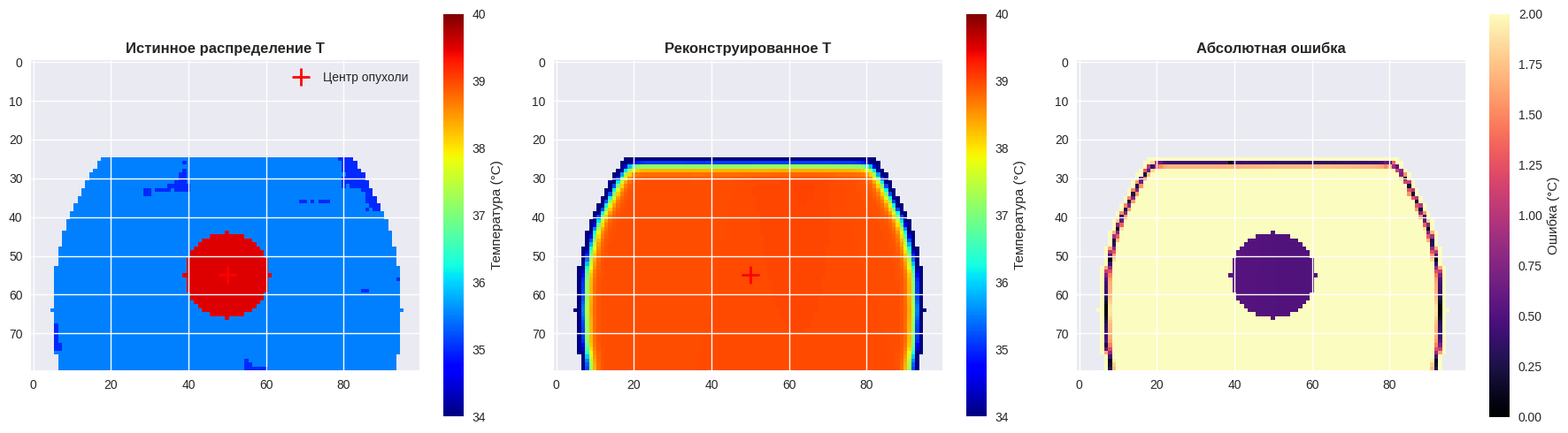
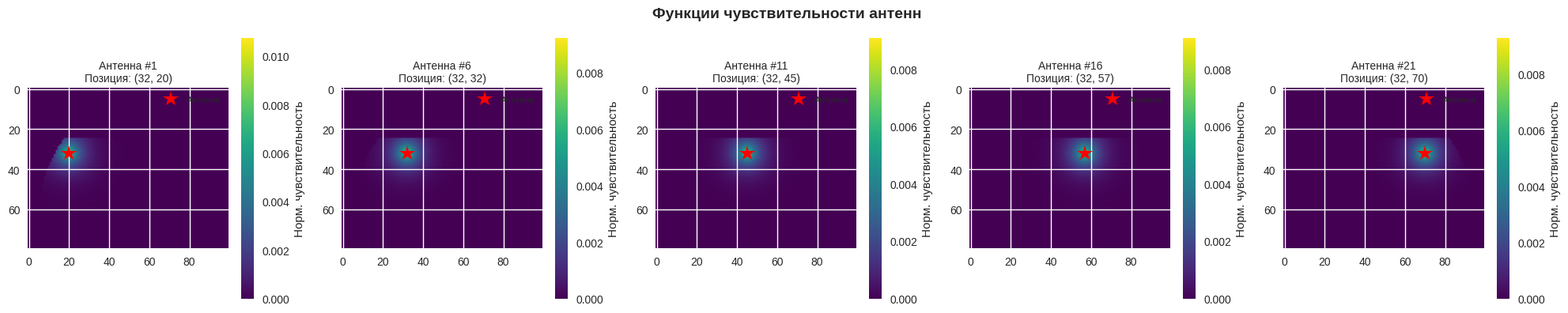
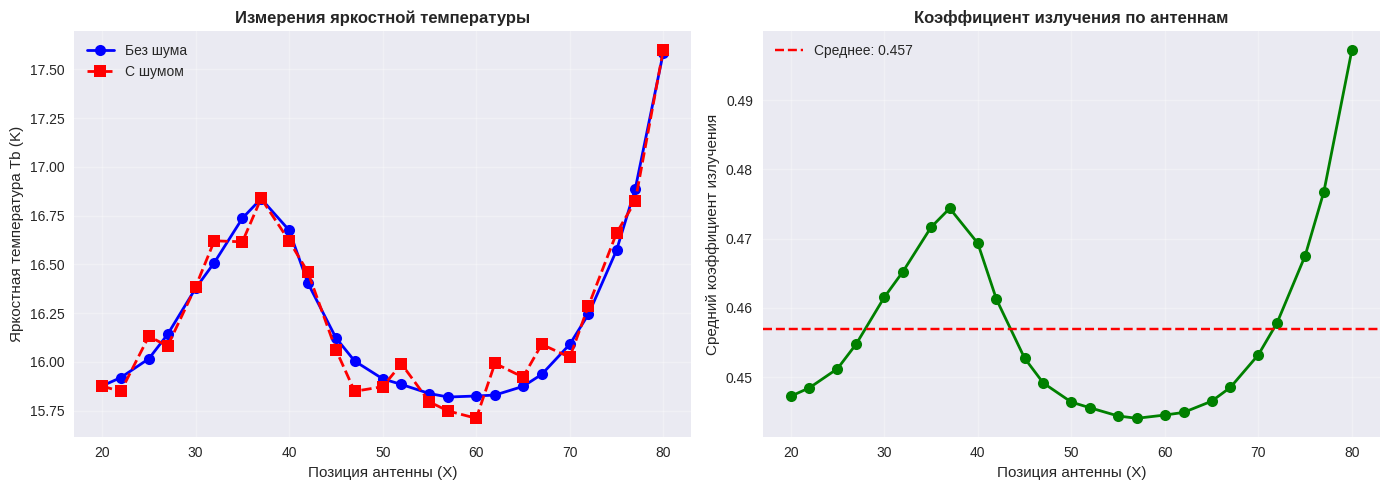
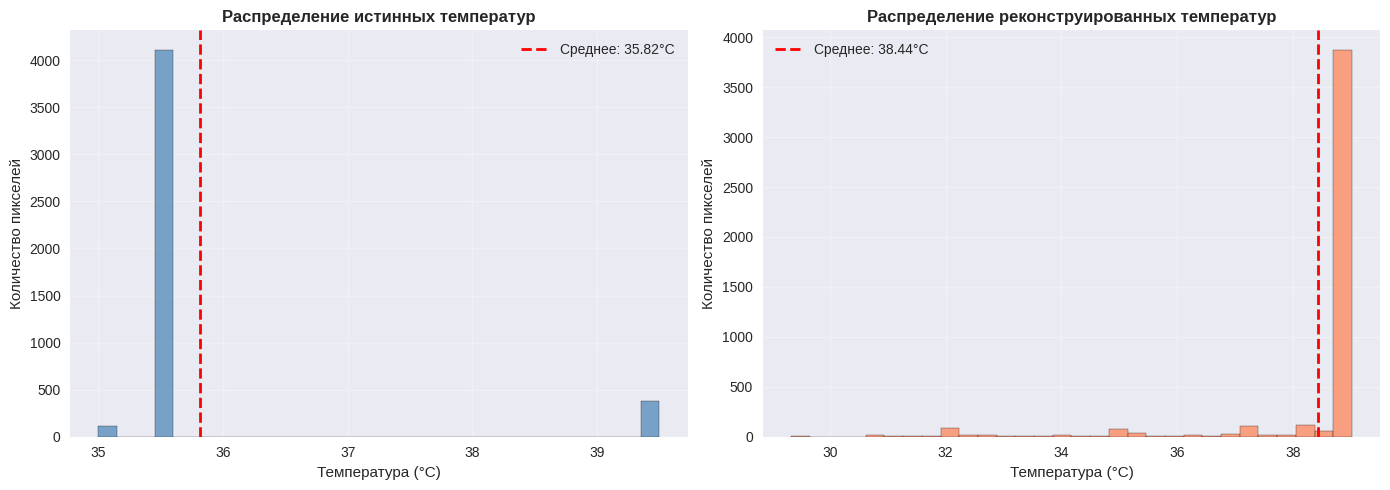
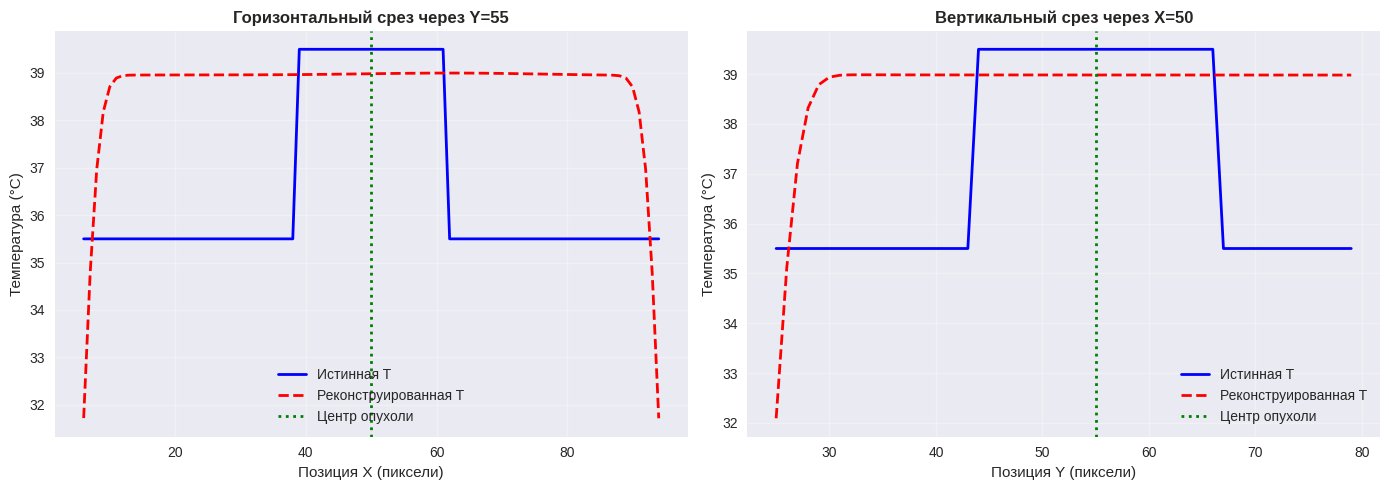
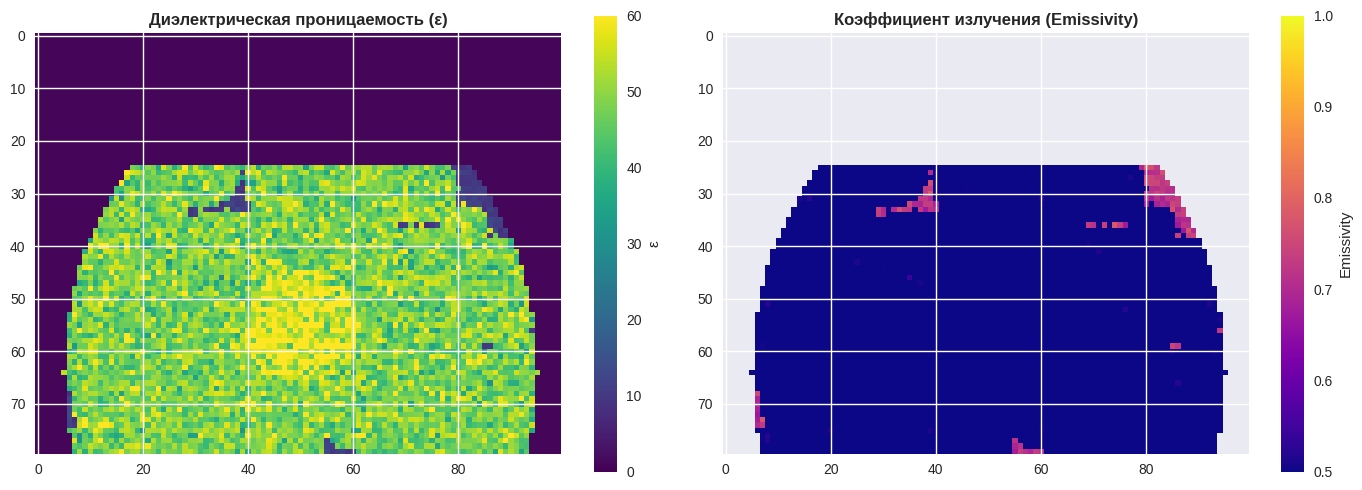

Reproduce these figures in Python, in order.
import numpy as np
import matplotlib.pyplot as plt
from scipy.ndimage import gaussian_filter, binary_erosion

# =============================================================================
# 🏗️ КЛАСС МОДЕЛИ
# =============================================================================

class BreastRadiometryModelReal:
    def __init__(self, freq_ghz=3.5, resolution_mm=5):
        self.freq = freq_ghz * 1e9
        self.c = 3e8
        self.lambda0 = self.c / self.freq
        self.res = resolution_mm / 1000.0
        self.tumor_center = None  # Инициализация атрибута
        
        self.tissue_props = {
            'fat': {
                'mean_eps': 10.5, 'std_eps': 1.5, 
                'mean_cond': 0.15, 'std_cond': 0.05, 
                'temp': 35.0
            },
            'gland': {
                'mean_eps': 48.0, 'std_eps': 6.0, 
                'mean_cond': 2.6, 'std_cond': 0.4, 
                'temp': 35.5
            },
            'tumor': {
                'mean_eps': 58.0, 'std_eps': 8.0, 
                'mean_cond': 4.2, 'std_cond': 0.8, 
                'temp': 39.5
            }
        }

    def get_tissue_values(self, tissue_type, shape):
        props = self.tissue_props[tissue_type]
        eps_map = np.clip(np.random.normal(props['mean_eps'], props['std_eps'], shape), 1.0, None)
        cond_map = np.clip(np.random.normal(props['mean_cond'], props['std_cond'], shape), 0.01, None)
        temp_map = np.ones(shape) * props['temp']
        return eps_map, cond_map, temp_map

    def create_anatomical_phantom(self, shape=(60, 80), tumor_radius=8, tumor_pos=None):
        """
        Создание анатомического фантома.
        tumor_pos: кортеж (y, x) для ручной установки координат опухоли.
        """
        h, w = shape
        eps_map = np.zeros(shape)
        cond_map = np.zeros(shape)
        temp_map = np.zeros(shape)
        
        y, x = np.ogrid[:h, :w]
        center_y, center_x = h * 0.8, w / 2.0
        radius_y, radius_x = h * 0.7, w * 0.45
        
        # 1. Маска груди (полуэллипс)
        ellipse_mask = ((x - center_x)**2 / radius_x**2 + (y - center_y)**2 / radius_y**2 <= 1) & (y > h * 0.3)
        
        # 2. Заполнение жировой тканью
        eps_map[ellipse_mask], cond_map[ellipse_mask], temp_map[ellipse_mask] = self.get_tissue_values('fat', np.sum(ellipse_mask))
        eps_map[~ellipse_mask] = 1.0
        cond_map[~ellipse_mask] = 0.0
        temp_map[~ellipse_mask] = 20.0

        # 3. Фиброгландулярная ткань (кластерами)
        n_clusters = 60
        gland_indices = np.where(ellipse_mask)
        for _ in range(n_clusters):
            idx = np.random.randint(0, len(gland_indices[0]))
            cy, cx = gland_indices[0][idx], gland_indices[1][idx]
            cluster_size = np.random.randint(5, 15)
            yy, xx = np.ogrid[:h, :w]
            cluster_mask = (xx - cx)**2 + (yy - cy)**2 <= cluster_size**2
            region_mask = cluster_mask & ellipse_mask
            if np.any(region_mask):
                e, c, t = self.get_tissue_values('gland', np.sum(region_mask))
                eps_map[region_mask] = e
                cond_map[region_mask] = c
                temp_map[region_mask] = t

        # 4. ОПУХОЛЬ: заданная или случайная позиция
        self.tumor_center = None
        
        if tumor_pos is not None:
            ty, tx = tumor_pos
            # Проверка границ массива
            if 0 <= ty < h and 0 <= tx < w:
                if ellipse_mask[ty, tx]:
                    print(f"✅ Опухоль создана в заданной позиции: Y={ty}, X={tx}")
                else:
                    print(f"⚠️ Позиция ({ty}, {tx}) вне груди! Коррекция...")
                    y_coords, x_coords = np.where(ellipse_mask)
                    dists = np.sqrt((y_coords - ty)**2 + (x_coords - tx)**2)
                    nearest_idx = np.argmin(dists)
                    ty, tx = y_coords[nearest_idx], x_coords[nearest_idx]
                    print(f"✅ Скорректированная позиция: Y={ty}, X={tx}")
            else:
                print(f"⚠️ Позиция ({ty}, {tx}) вне сетки! Генерация случайной...")
                tumor_pos = None # Переключаемся на случайную генерацию
        
        if tumor_pos is None:
            # Случайная позиция внутри груди
            valid_y = np.where((ellipse_mask) & (y > h*0.4) & (y < h*0.9))[0]
            valid_x = np.where((ellipse_mask) & (x > w*0.3) & (x < w*0.7))[0]
            
            if len(valid_y) > 0 and len(valid_x) > 0:
                ty = np.random.choice(valid_y)
                tx = np.random.choice(valid_x)
                print(f"🎲 Опухоль создана в случайной позиции: Y={ty}, X={tx}")
            else:
                print("⚠️ Не удалось найти позицию для опухоли")
                return eps_map, cond_map, temp_map, ellipse_mask

        # Создание маски опухоли
        tumor_mask = (x - tx)**2 + (y - ty)**2 <= tumor_radius**2
        tumor_mask = binary_erosion(tumor_mask, iterations=1) 
        tumor_mask = tumor_mask & ellipse_mask
        
        if np.any(tumor_mask):
            eps_map[tumor_mask], cond_map[tumor_mask], temp_map[tumor_mask] = self.get_tissue_values('tumor', np.sum(tumor_mask))
            self.tumor_center = (ty, tx)
        else:
            print("⚠️ Опухоль не попала в область груди")

        return eps_map, cond_map, temp_map, ellipse_mask

    def compute_sensitivity_kernel(self, mask, ant_pos):
        h, w = mask.shape
        y, x = np.ogrid[:h, :w]
        dist = np.sqrt((x - ant_pos[1])**2 + (y - ant_pos[0])**2) * self.res
        delta_eff = 0.02
        sensitivity = np.exp(-dist / delta_eff) * mask
        sum_sens = np.sum(sensitivity)
        if sum_sens > 0:
            return sensitivity / sum_sens
        return sensitivity

    def compute_emissivity(self, eps_map):
        sqrt_eps = np.sqrt(np.maximum(eps_map, 1.0))
        gamma = (sqrt_eps - 1.0) / (sqrt_eps + 1.0)
        return 1.0 - gamma**2

    def forward_scan(self, eps_map, cond_map, temp_map, mask, scan_positions):
        measurements = []
        emissivity_avg = []
        for pos in scan_positions:
            kernel = self.compute_sensitivity_kernel(mask, pos)
            emissivity = self.compute_emissivity(eps_map)
            emissivity_avg.append(np.sum(kernel * emissivity))
            Tb = np.sum(kernel * temp_map * emissivity)
            measurements.append(Tb)
        return np.array(measurements), np.array(emissivity_avg)

    def reconstruct_simple(self, measurements, emissivity_avg, scan_positions, shape, mask):
        recon_field = np.zeros(shape)
        weight_sum = np.zeros(shape)
        
        for i, pos in enumerate(scan_positions):
            kernel = self.compute_sensitivity_kernel(mask, pos)
            emissivity_corr = emissivity_avg[i] if emissivity_avg[i] > 0.1 else 0.5
            Tb_corrected = measurements[i] / emissivity_corr
            recon_field += kernel * Tb_corrected
            weight_sum += kernel
            
        weight_sum[weight_sum == 0] = 1.0
        recon_field /= weight_sum
        recon_field = gaussian_filter(recon_field, sigma=2.0)
        
        valid_data = recon_field[mask]
        if len(valid_data) > 0:
            min_t, max_t = np.percentile(valid_data, [5, 95])
            if max_t > min_t:
                recon_field = 35.0 + (recon_field - min_t) / (max_t - min_t) * 4.0
        
        recon_field[~mask] = np.nan
        return recon_field

# =============================================================================
# 📊 ФУНКЦИИ ВИЗУАЛИЗАЦИИ
# =============================================================================

def plot_main_results(temp_true, temp_recon, breast_mask, tumor_center=None):
    fig, axes = plt.subplots(1, 3, figsize=(18, 5))
    
    temp_display = temp_true.copy()
    temp_display[~breast_mask] = np.nan
    im1 = axes[0].imshow(temp_display, cmap='jet', vmin=34, vmax=40)
    axes[0].set_title('Истинное распределение T', fontsize=12, fontweight='bold')
    if tumor_center:
        axes[0].plot(tumor_center[1], tumor_center[0], 'r+', markersize=15, markeredgewidth=2, label='Центр опухоли')
        axes[0].legend(loc='upper right')
    plt.colorbar(im1, ax=axes[0], label='Температура (°C)')
    
    im2 = axes[1].imshow(temp_recon, cmap='jet', vmin=34, vmax=40)
    axes[1].set_title('Реконструированное T', fontsize=12, fontweight='bold')
    if tumor_center:
        axes[1].plot(tumor_center[1], tumor_center[0], 'r+', markersize=15, markeredgewidth=2)
    plt.colorbar(im2, ax=axes[1], label='Температура (°C)')
    
    diff = np.abs(temp_true - temp_recon)
    diff[~breast_mask] = np.nan
    im3 = axes[2].imshow(diff, cmap='magma', vmin=0, vmax=2)
    axes[2].set_title('Абсолютная ошибка', fontsize=12, fontweight='bold')
    plt.colorbar(im3, ax=axes[2], label='Ошибка (°C)')
    
    plt.tight_layout()
    plt.savefig('01_main_results.png', dpi=150, bbox_inches='tight')
    plt.show()

def plot_sensitivity_kernels(model, breast_mask, scan_positions, n_show=5):
    fig, axes = plt.subplots(1, n_show, figsize=(20, 4))
    if n_show == 1:
        axes = [axes]
    
    step = max(1, len(scan_positions) // n_show)
    
    for i, ax in enumerate(axes):
        idx = i * step
        if idx >= len(scan_positions):
            idx = len(scan_positions) - 1
        pos = scan_positions[idx]
        kernel = model.compute_sensitivity_kernel(breast_mask, pos)
        
        im = ax.imshow(kernel, cmap='viridis', vmin=0, vmax=np.max(kernel)*1.2)
        ax.plot(pos[1], pos[0], 'r*', markersize=15, label='Антенна')
        ax.set_title(f'Антенна #{idx+1}\nПозиция: ({pos[0]}, {pos[1]})', fontsize=10)
        ax.legend(loc='upper right', fontsize=8)
        plt.colorbar(im, ax=ax, label='Норм. чувствительность')
    
    plt.suptitle('Функции чувствительности антенн', fontsize=14, fontweight='bold')
    plt.tight_layout()
    plt.savefig('02_sensitivity_kernels.png', dpi=150, bbox_inches='tight')
    plt.show()

def plot_measurement_data(Tb_data, Tb_noisy, emissivity_avg, scan_positions):
    fig, axes = plt.subplots(1, 2, figsize=(14, 5))
    
    x_antenna = [pos[1] for pos in scan_positions]
    
    axes[0].plot(x_antenna, Tb_data, 'bo-', linewidth=2, markersize=8, label='Без шума')
    axes[0].plot(x_antenna, Tb_noisy, 'rs--', linewidth=2, markersize=8, label='С шумом')
    axes[0].set_xlabel('Позиция антенны (X)', fontsize=11)
    axes[0].set_ylabel('Яркостная температура Tb (K)', fontsize=11)
    axes[0].set_title('Измерения яркостной температуры', fontsize=12, fontweight='bold')
    axes[0].legend(loc='best')
    axes[0].grid(True, alpha=0.3)
    
    axes[1].plot(x_antenna, emissivity_avg, 'go-', linewidth=2, markersize=8)
    axes[1].set_xlabel('Позиция антенны (X)', fontsize=11)
    axes[1].set_ylabel('Средний коэффициент излучения', fontsize=11)
    axes[1].set_title('Коэффициент излучения по антеннам', fontsize=12, fontweight='bold')
    axes[1].grid(True, alpha=0.3)
    axes[1].axhline(y=emissivity_avg.mean(), color='r', linestyle='--', label=f'Среднее: {emissivity_avg.mean():.3f}')
    axes[1].legend(loc='best')
    
    plt.tight_layout()
    plt.savefig('03_measurement_data.png', dpi=150, bbox_inches='tight')
    plt.show()

def plot_temperature_histogram(temp_true, temp_recon, breast_mask):
    fig, axes = plt.subplots(1, 2, figsize=(14, 5))
    
    true_vals = temp_true[breast_mask]
    recon_vals = temp_recon[breast_mask]
    
    axes[0].hist(true_vals, bins=30, color='steelblue', edgecolor='black', alpha=0.7)
    axes[0].axvline(true_vals.mean(), color='red', linestyle='--', linewidth=2, label=f'Среднее: {true_vals.mean():.2f}°C')
    axes[0].set_xlabel('Температура (°C)', fontsize=11)
    axes[0].set_ylabel('Количество пикселей', fontsize=11)
    axes[0].set_title('Распределение истинных температур', fontsize=12, fontweight='bold')
    axes[0].legend()
    axes[0].grid(True, alpha=0.3)
    
    axes[1].hist(recon_vals, bins=30, color='coral', edgecolor='black', alpha=0.7)
    axes[1].axvline(recon_vals.mean(), color='red', linestyle='--', linewidth=2, label=f'Среднее: {recon_vals.mean():.2f}°C')
    axes[1].set_xlabel('Температура (°C)', fontsize=11)
    axes[1].set_ylabel('Количество пикселей', fontsize=11)
    axes[1].set_title('Распределение реконструированных температур', fontsize=12, fontweight='bold')
    axes[1].legend()
    axes[1].grid(True, alpha=0.3)
    
    plt.tight_layout()
    plt.savefig('04_temperature_histogram.png', dpi=150, bbox_inches='tight')
    plt.show()

def plot_cross_section(temp_true, temp_recon, breast_mask, tumor_center=None):
    fig, axes = plt.subplots(1, 2, figsize=(14, 5))
    
    h, w = temp_true.shape
    
    if tumor_center:
        y_slice = int(tumor_center[0])
        x_range = np.arange(w)
        true_slice = temp_true[y_slice, :]
        recon_slice = temp_recon[y_slice, :]
        mask_slice = breast_mask[y_slice, :]
        
        axes[0].plot(x_range[mask_slice], true_slice[mask_slice], 'b-', linewidth=2, label='Истинная T')
        axes[0].plot(x_range[mask_slice], recon_slice[mask_slice], 'r--', linewidth=2, label='Реконструированная T')
        axes[0].axvline(tumor_center[1], color='green', linestyle=':', linewidth=2, label='Центр опухоли')
        axes[0].set_xlabel('Позиция X (пиксели)', fontsize=11)
        axes[0].set_ylabel('Температура (°C)', fontsize=11)
        axes[0].set_title(f'Горизонтальный срез через Y={y_slice}', fontsize=12, fontweight='bold')
        axes[0].legend()
        axes[0].grid(True, alpha=0.3)
        
        x_slice = int(tumor_center[1])
        y_range = np.arange(h)
        true_slice_v = temp_true[:, x_slice]
        recon_slice_v = temp_recon[:, x_slice]
        mask_slice_v = breast_mask[:, x_slice]
        
        axes[1].plot(y_range[mask_slice_v], true_slice_v[mask_slice_v], 'b-', linewidth=2, label='Истинная T')
        axes[1].plot(y_range[mask_slice_v], recon_slice_v[mask_slice_v], 'r--', linewidth=2, label='Реконструированная T')
        axes[1].axvline(tumor_center[0], color='green', linestyle=':', linewidth=2, label='Центр опухоли')
        axes[1].set_xlabel('Позиция Y (пиксели)', fontsize=11)
        axes[1].set_ylabel('Температура (°C)', fontsize=11)
        axes[1].set_title(f'Вертикальный срез через X={x_slice}', fontsize=12, fontweight='bold')
        axes[1].legend()
        axes[1].grid(True, alpha=0.3)
    else:
        axes[0].axis('off')
        axes[1].axis('off')
        axes[0].text(0.5, 0.5, 'Опухоль не найдена', ha='center', va='center', fontsize=14, transform=axes[0].transAxes)
        axes[1].text(0.5, 0.5, 'Опухоль не найдена', ha='center', va='center', fontsize=14, transform=axes[1].transAxes)
    
    plt.tight_layout()
    plt.savefig('05_cross_section.png', dpi=150, bbox_inches='tight')
    plt.show()

def plot_emissivity_map(eps_map, breast_mask):
    sqrt_eps = np.sqrt(np.maximum(eps_map, 1.0))
    gamma = (sqrt_eps - 1.0) / (sqrt_eps + 1.0)
    emissivity = 1.0 - gamma**2
    
    fig, axes = plt.subplots(1, 2, figsize=(14, 5))
    
    im1 = axes[0].imshow(eps_map, cmap='viridis', vmin=0, vmax=60)
    axes[0].set_title('Диэлектрическая проницаемость (ε)', fontsize=12, fontweight='bold')
    plt.colorbar(im1, ax=axes[0], label='ε')
    
    emissivity_display = emissivity.copy()
    emissivity_display[~breast_mask] = np.nan
    im2 = axes[1].imshow(emissivity_display, cmap='plasma', vmin=0.5, vmax=1.0)
    axes[1].set_title('Коэффициент излучения (Emissivity)', fontsize=12, fontweight='bold')
    plt.colorbar(im2, ax=axes[1], label='Emissivity')
    
    plt.tight_layout()
    plt.savefig('06_emissivity_map.png', dpi=150, bbox_inches='tight')
    plt.show()

def print_full_statistics(temp_true, temp_recon, breast_mask, Tb_data, Tb_noisy, emissivity_avg, eps_map, cond_map, model):
    print("\n" + "="*70)
    print("📊 ПОЛНАЯ СТАТИСТИКА РАБОТЫ МОДЕЛИ")
    print("="*70)
    
    valid_true = temp_true[breast_mask]
    valid_recon = temp_recon[breast_mask]
    
    print("\n📍 ДИЭЛЕКТРИЧЕСКИЕ СВОЙСТВА (внутри груди):")
    print(f"   EPS:  {np.mean(eps_map[breast_mask]):6.2f} ± {np.std(eps_map[breast_mask]):.2f}")
    print(f"   COND: {np.mean(cond_map[breast_mask]):6.2f} ± {np.std(cond_map[breast_mask]):.2f} См/м")
    
    print("\n🌡️ ТЕМПЕРАТУРНАЯ СТАТИСТИКА:")
    print(f"   Истинная T:        {valid_true.mean():6.2f} ± {valid_true.std():.2f} °C")
    print(f"   Реконструированная: {valid_recon.mean():6.2f} ± {valid_recon.std():.2f} °C")
    print(f"   Смещение (bias):    {valid_recon.mean() - valid_true.mean():+.2f} °C")
    
    print("\n📏 ОШИБКИ РЕКОНСТРУКЦИИ:")
    abs_error = np.abs(valid_true - valid_recon)
    print(f"   Средняя (MAE):      {abs_error.mean():.2f} °C")
    print(f"   Максимальная:       {abs_error.max():.2f} °C")
    print(f"   RMSE:               {np.sqrt(np.mean(abs_error**2)):.2f} °C")
    print(f"   Медианная:          {np.median(abs_error):.2f} °C")
    
    print("\n📡 ИЗМЕРЕНИЯ РАДИОМЕТРА:")
    print(f"   Количество антенн:  {len(Tb_data)}")
    print(f"   Tb (мин):           {Tb_noisy.min():.2f} K")
    print(f"   Tb (макс):          {Tb_noisy.max():.2f} K")
    print(f"   Tb (среднее):       {Tb_noisy.mean():.2f} K")
    print(f"   Emissivity (средн.): {emissivity_avg.mean():.3f} ± {emissivity_avg.std():.3f}")
    
    print("\n🎯 ДЕТЕКЦИЯ ОПУХОЛИ:")
    if hasattr(model, 'tumor_center') and model.tumor_center:
        ty, tx = model.tumor_center
        y_coords, x_coords = np.ogrid[:temp_true.shape[0], :temp_true.shape[1]]
        tumor_region = (x_coords - tx)**2 + (y_coords - ty)**2 <= 10**2
        
        if np.sum(tumor_region & breast_mask) > 0:
            tumor_true = temp_true[tumor_region & breast_mask]
            tumor_recon = temp_recon[tumor_region & breast_mask]
            print(f"   Координаты:         Y={ty}, X={tx}")
            print(f"   T в опухоли (истина): {tumor_true.mean():.2f} °C")
            print(f"   T в опухоли (рекон):  {tumor_recon.mean():.2f} °C")
            print(f"   Контраст опухоли:     {tumor_true.mean() - valid_true.mean():.2f} °C")
        else:
            print("   Опухоль за пределами груди")
    else:
        print("   Опухоль не была создана")
    
    print("\n" + "="*70)

# =============================================================================
# 🚀 ОСНОВНАЯ ПРОГРАММА
# =============================================================================

if __name__ == "__main__":
    # Настройка стиля графиков (с защитой от ошибок)
    try:
        plt.style.use('seaborn-v0_8')
    except:
        plt.style.use('default')
    
    print("="*70)
    print("🔬 МОДЕЛЬ РАДИОМЕТРИИ МОЛОЧНОЙ ЖЕЛЕЗЫ")
    print("="*70)
    
    # 1. Инициализация модели
    model = BreastRadiometryModelReal(freq_ghz=3.0, resolution_mm=4)
    
    # 2. Создание фантома
    print("\n📌 Генерация анатомического фантома...")
    
    # === ВАРИАНТ 1: Задать координаты вручную ===
    # Формат: (Y, X). Для shape=(80, 100) диапазон Y: 30-70, X: 30-70
    tumor_position = (55, 50)  # <-- МЕНЯЙТЕ ЭТИ КООРДИНАТЫ
    
    # === ВАРИАНТ 2: Случайная позиция ===
    # tumor_position = None  # Раскомментируйте, чтобы позиция была случайной
    
    eps_map, cond_map, temp_true, breast_mask = model.create_anatomical_phantom(
        shape=(80, 100), 
        tumor_radius=12,
        tumor_pos=tumor_position
    )
    
    # 3. Настройка сканирования
    h, w = temp_true.shape
    scan_y = int(h * 0.40)
    x_pos = np.linspace(int(w * 0.2), int(w * 0.8), 25, dtype=int)
    scan_grid = [(scan_y, x) for x in x_pos]
    
    print(f"📡 Количество антенн: {len(scan_grid)}")
    print(f"📍 Позиция сканера: Y={scan_y}")
    
    # 4. Прямая задача
    print("\n📡 Выполнение прямого сканирования...")
    Tb_data, emissivity_avg = model.forward_scan(eps_map, cond_map, temp_true, breast_mask, scan_grid)
    Tb_noisy = Tb_data + np.random.normal(0, 0.10, size=Tb_data.shape)
    
    # 5. Обратная задача
    print("🔄 Реконструкция температуры...")
    temp_recon = model.reconstruct_simple(Tb_noisy, emissivity_avg, scan_grid, temp_true.shape, breast_mask)
    
    # 6. Визуализация
    print("\n📊 Генерация графиков...")
    
    plot_main_results(temp_true, temp_recon, breast_mask, model.tumor_center)
    plot_sensitivity_kernels(model, breast_mask, scan_grid, n_show=5)
    plot_measurement_data(Tb_data, Tb_noisy, emissivity_avg, scan_grid)
    plot_temperature_histogram(temp_true, temp_recon, breast_mask)
    plot_cross_section(temp_true, temp_recon, breast_mask, model.tumor_center)
    plot_emissivity_map(eps_map, breast_mask)
    
    # 7. Статистика
    print_full_statistics(temp_true, temp_recon, breast_mask, Tb_data, Tb_noisy, emissivity_avg, eps_map, cond_map, model)
    
    print("\n✅ Все графики сохранены в файлы 01_*.png ... 06_*.png")
    print("="*70)
